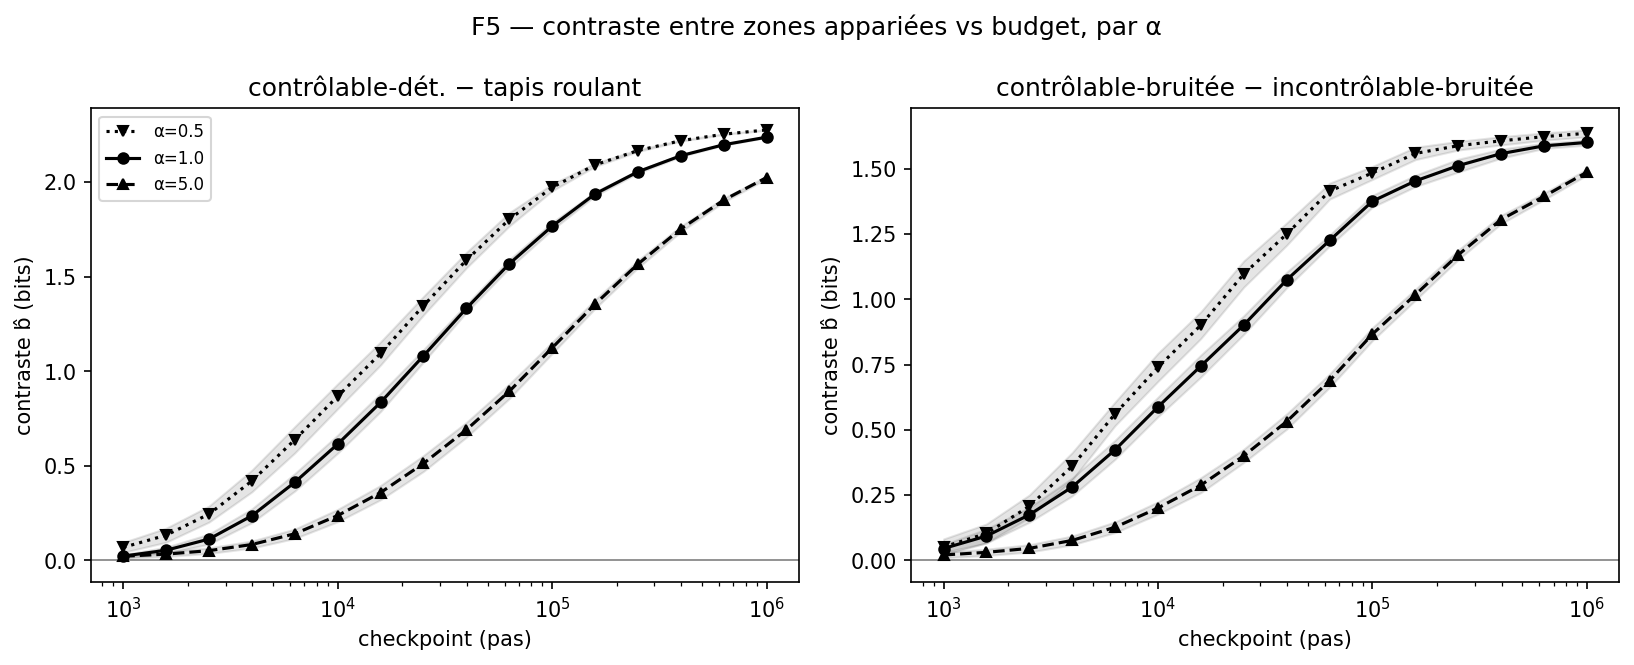

Values plotted in this chart, from the file beside it:
contrast, alpha, checkpoint, n_seeds, mean_contrast, ci95_low, ci95_high
contrôlable-dét. − tapis roulant, 0.5, 1000, 20, 0.0686, 0.04214, 0.09507
contrôlable-dét. − tapis roulant, 0.5, 1585, 20, 0.1329, 0.09561, 0.1701
contrôlable-dét. − tapis roulant, 0.5, 2512, 20, 0.2446, 0.2022, 0.287
contrôlable-dét. − tapis roulant, 0.5, 3981, 20, 0.4198, 0.3622, 0.4773
contrôlable-dét. − tapis roulant, 0.5, 6310, 20, 0.6377, 0.568, 0.7073
contrôlable-dét. − tapis roulant, 0.5, 10000, 20, 0.8675, 0.8017, 0.9332
contrôlable-dét. − tapis roulant, 0.5, 15849, 20, 1.094, 1.033, 1.155
contrôlable-dét. − tapis roulant, 0.5, 25119, 20, 1.346, 1.297, 1.396
contrôlable-dét. − tapis roulant, 0.5, 39811, 20, 1.587, 1.546, 1.628
contrôlable-dét. − tapis roulant, 0.5, 63096, 20, 1.803, 1.767, 1.838
contrôlable-dét. − tapis roulant, 0.5, 100000, 20, 1.972, 1.953, 1.99
contrôlable-dét. − tapis roulant, 0.5, 158489, 20, 2.091, 2.083, 2.1
contrôlable-dét. − tapis roulant, 0.5, 251189, 20, 2.167, 2.162, 2.172
contrôlable-dét. − tapis roulant, 0.5, 398107, 20, 2.219, 2.216, 2.222
contrôlable-dét. − tapis roulant, 0.5, 630957, 20, 2.253, 2.252, 2.255
contrôlable-dét. − tapis roulant, 0.5, 1000000, 20, 2.276, 2.275, 2.277
contrôlable-dét. − tapis roulant, 1.0, 1000, 20, 0.02239, 0.01512, 0.02966
contrôlable-dét. − tapis roulant, 1.0, 1585, 20, 0.05347, 0.03704, 0.0699
contrôlable-dét. − tapis roulant, 1.0, 2512, 20, 0.1126, 0.0861, 0.139
contrôlable-dét. − tapis roulant, 1.0, 3981, 20, 0.2359, 0.1992, 0.2725
contrôlable-dét. − tapis roulant, 1.0, 6310, 20, 0.4127, 0.3665, 0.4589
contrôlable-dét. − tapis roulant, 1.0, 10000, 20, 0.6147, 0.5667, 0.6627
contrôlable-dét. − tapis roulant, 1.0, 15849, 20, 0.8349, 0.7869, 0.8829
contrôlable-dét. − tapis roulant, 1.0, 25119, 20, 1.081, 1.048, 1.114
contrôlable-dét. − tapis roulant, 1.0, 39811, 20, 1.332, 1.311, 1.353
contrôlable-dét. − tapis roulant, 1.0, 63096, 20, 1.568, 1.545, 1.59
contrôlable-dét. − tapis roulant, 1.0, 100000, 20, 1.767, 1.748, 1.786
contrôlable-dét. − tapis roulant, 1.0, 158489, 20, 1.937, 1.927, 1.948
contrôlable-dét. − tapis roulant, 1.0, 251189, 20, 2.055, 2.048, 2.062
contrôlable-dét. − tapis roulant, 1.0, 398107, 20, 2.139, 2.135, 2.144
contrôlable-dét. − tapis roulant, 1.0, 630957, 20, 2.197, 2.195, 2.2
contrôlable-dét. − tapis roulant, 1.0, 1000000, 20, 2.237, 2.236, 2.239
contrôlable-dét. − tapis roulant, 5.0, 1000, 20, 0.02166, 0.01118, 0.03213
contrôlable-dét. − tapis roulant, 5.0, 1585, 20, 0.03291, 0.02065, 0.04518
contrôlable-dét. − tapis roulant, 5.0, 2512, 20, 0.05128, 0.03659, 0.06597
contrôlable-dét. − tapis roulant, 5.0, 3981, 20, 0.08371, 0.06501, 0.1024
contrôlable-dét. − tapis roulant, 5.0, 6310, 20, 0.1407, 0.1158, 0.1655
contrôlable-dét. − tapis roulant, 5.0, 10000, 20, 0.2368, 0.2041, 0.2695
contrôlable-dét. − tapis roulant, 5.0, 15849, 20, 0.3583, 0.3204, 0.3961
contrôlable-dét. − tapis roulant, 5.0, 25119, 20, 0.5124, 0.4703, 0.5544
contrôlable-dét. − tapis roulant, 5.0, 39811, 20, 0.6903, 0.6509, 0.7297
contrôlable-dét. − tapis roulant, 5.0, 63096, 20, 0.8937, 0.8552, 0.9322
contrôlable-dét. − tapis roulant, 5.0, 100000, 20, 1.123, 1.093, 1.154
contrôlable-dét. − tapis roulant, 5.0, 158489, 20, 1.355, 1.332, 1.378
contrôlable-dét. − tapis roulant, 5.0, 251189, 20, 1.567, 1.547, 1.586
contrôlable-dét. − tapis roulant, 5.0, 398107, 20, 1.752, 1.738, 1.767
contrôlable-dét. − tapis roulant, 5.0, 630957, 20, 1.905, 1.895, 1.915
contrôlable-dét. − tapis roulant, 5.0, 1000000, 20, 2.024, 2.018, 2.031
contrôlable-bruitée − incontrôlable-brui…, 0.5, 1000, 20, 0.05128, 0.02057, 0.08198
contrôlable-bruitée − incontrôlable-brui…, 0.5, 1585, 20, 0.1032, 0.06712, 0.1394
contrôlable-bruitée − incontrôlable-brui…, 0.5, 2512, 20, 0.2072, 0.164, 0.2504
contrôlable-bruitée − incontrôlable-brui…, 0.5, 3981, 20, 0.3609, 0.3086, 0.4131
contrôlable-bruitée − incontrôlable-brui…, 0.5, 6310, 20, 0.5615, 0.5165, 0.6066
contrôlable-bruitée − incontrôlable-brui…, 0.5, 10000, 20, 0.7399, 0.6861, 0.7938
contrôlable-bruitée − incontrôlable-brui…, 0.5, 15849, 20, 0.9015, 0.8501, 0.9529
contrôlable-bruitée − incontrôlable-brui…, 0.5, 25119, 20, 1.097, 1.047, 1.147
contrôlable-bruitée − incontrôlable-brui…, 0.5, 39811, 20, 1.25, 1.207, 1.293
contrôlable-bruitée − incontrôlable-brui…, 0.5, 63096, 20, 1.415, 1.384, 1.445
contrôlable-bruitée − incontrôlable-brui…, 0.5, 100000, 20, 1.484, 1.46, 1.509
contrôlable-bruitée − incontrôlable-brui…, 0.5, 158489, 20, 1.559, 1.535, 1.583
... 36 more rows
